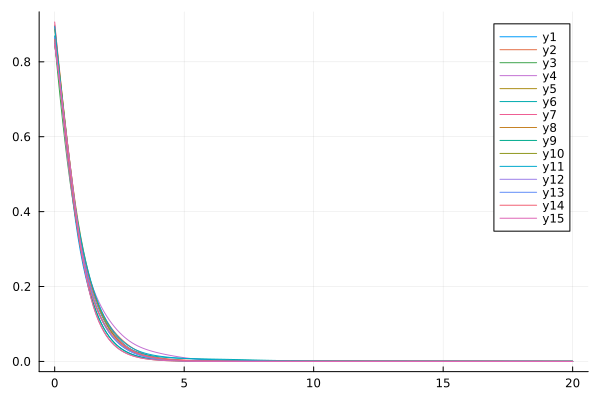

The table this chart was drawn from, first rows:
flowtime, sM2R1, sM2R2, sM2R3, sM2R4, sM2R5, sM2R6, sM2R7, sM2R8, sM2R9, sM2R10, sM2R11, sM2R12, sM2R13, sM2R14, sM2R15
0.0, 0.8661, 0.8981, 0.8526, 0.8957, 0.8594, 0.8693, 0.9063, 0.8463, 0.8483, 0.8873, 0.8941, 0.8514, 0.8652, 0.8598, 0.8462
0.1, 0.8055, 0.8357, 0.781, 0.8183, 0.8049, 0.8127, 0.8314, 0.7953, 0.7948, 0.8264, 0.8263, 0.799, 0.8055, 0.8004, 0.7954
0.2, 0.7432, 0.7702, 0.7116, 0.7425, 0.7481, 0.7552, 0.7565, 0.7426, 0.739, 0.765, 0.7593, 0.7445, 0.7446, 0.7402, 0.7429
0.3, 0.6793, 0.7018, 0.6459, 0.6696, 0.6889, 0.6968, 0.6834, 0.6886, 0.6805, 0.7032, 0.6927, 0.688, 0.6826, 0.6791, 0.689
0.4, 0.6144, 0.633, 0.5847, 0.6013, 0.6277, 0.6376, 0.6145, 0.6336, 0.6195, 0.6414, 0.6273, 0.6295, 0.6202, 0.6175, 0.6342
0.5, 0.5498, 0.5674, 0.5282, 0.5388, 0.5659, 0.5779, 0.5514, 0.578, 0.5573, 0.5809, 0.5652, 0.5694, 0.5586, 0.5564, 0.5789
0.6, 0.4877, 0.5075, 0.4764, 0.4826, 0.5061, 0.5188, 0.4944, 0.5221, 0.4966, 0.5231, 0.5082, 0.5094, 0.4995, 0.4969, 0.5233
0.7, 0.4301, 0.4539, 0.4292, 0.4326, 0.4505, 0.4622, 0.4432, 0.4665, 0.4398, 0.4692, 0.4568, 0.4518, 0.4445, 0.4407, 0.468
0.8, 0.378, 0.406, 0.3864, 0.3884, 0.4, 0.4101, 0.3971, 0.412, 0.3882, 0.42, 0.4105, 0.3989, 0.3947, 0.389, 0.4136
0.9, 0.3318, 0.3633, 0.3477, 0.3494, 0.3545, 0.3634, 0.3553, 0.3601, 0.3419, 0.3753, 0.3689, 0.3517, 0.35, 0.3424, 0.3614
1.0, 0.2911, 0.3251, 0.3129, 0.3148, 0.3136, 0.3221, 0.3175, 0.3121, 0.3007, 0.3352, 0.3312, 0.31, 0.3103, 0.3012, 0.3129
1.1, 0.2556, 0.291, 0.2815, 0.2842, 0.277, 0.2858, 0.2835, 0.2691, 0.264, 0.299, 0.2971, 0.2732, 0.2749, 0.2652, 0.2691
1.2, 0.2245, 0.2605, 0.2532, 0.2571, 0.2444, 0.2537, 0.2529, 0.2314, 0.2315, 0.2665, 0.2664, 0.2408, 0.2433, 0.2339, 0.2306
1.3, 0.1971, 0.2331, 0.2277, 0.2329, 0.2153, 0.2254, 0.2257, 0.1988, 0.2026, 0.2373, 0.2386, 0.2123, 0.2153, 0.2068, 0.1975
1.4, 0.1731, 0.2087, 0.2047, 0.2114, 0.1896, 0.2002, 0.2015, 0.1708, 0.177, 0.2111, 0.2136, 0.1871, 0.1903, 0.1833, 0.1692
1.5, 0.1518, 0.1869, 0.1839, 0.1922, 0.1669, 0.1779, 0.18, 0.1467, 0.1544, 0.1875, 0.1911, 0.1649, 0.1681, 0.1629, 0.1451
1.6, 0.1329, 0.1674, 0.165, 0.1751, 0.1469, 0.1581, 0.1609, 0.1261, 0.1345, 0.1663, 0.1708, 0.1453, 0.1484, 0.1451, 0.1245
1.7, 0.1162, 0.1501, 0.1479, 0.1596, 0.1293, 0.1404, 0.1437, 0.1084, 0.1171, 0.1473, 0.1526, 0.1281, 0.1309, 0.1294, 0.107
1.8, 0.1014, 0.1347, 0.1323, 0.1458, 0.1138, 0.1247, 0.1283, 0.09318, 0.1017, 0.1302, 0.1363, 0.1128, 0.1153, 0.1155, 0.09195
1.9, 0.0883, 0.121, 0.1181, 0.1332, 0.1002, 0.1107, 0.1145, 0.08013, 0.08831, 0.1149, 0.1217, 0.09943, 0.1016, 0.1032, 0.07906
2.0, 0.07682, 0.1088, 0.1053, 0.1218, 0.08827, 0.09829, 0.102, 0.06893, 0.07659, 0.1011, 0.1087, 0.0876, 0.08937, 0.09215, 0.06799
2.1, 0.06678, 0.09793, 0.09357, 0.1113, 0.07778, 0.08724, 0.09073, 0.0593, 0.06639, 0.0889, 0.09706, 0.07718, 0.07857, 0.08224, 0.05848
2.2, 0.05801, 0.08819, 0.08298, 0.1018, 0.06855, 0.07741, 0.08056, 0.05102, 0.05753, 0.07798, 0.08666, 0.06799, 0.06901, 0.0733, 0.05031
2.3, 0.05039, 0.07942, 0.07343, 0.09297, 0.06044, 0.0687, 0.0714, 0.0439, 0.04983, 0.06828, 0.07739, 0.05991, 0.06056, 0.06522, 0.04328
2.4, 0.04377, 0.07147, 0.06484, 0.08488, 0.05329, 0.06098, 0.06317, 0.03778, 0.04316, 0.05969, 0.06912, 0.05279, 0.0531, 0.0579, 0.03724
2.5, 0.03803, 0.06423, 0.05715, 0.07744, 0.04699, 0.05416, 0.05579, 0.03252, 0.03739, 0.05211, 0.06176, 0.04652, 0.04653, 0.05131, 0.03204
2.6, 0.03305, 0.05758, 0.05029, 0.07064, 0.04145, 0.04814, 0.04919, 0.02799, 0.03239, 0.04545, 0.0552, 0.041, 0.04074, 0.04539, 0.02757
2.7, 0.02874, 0.05148, 0.0442, 0.06444, 0.03657, 0.04286, 0.04333, 0.02409, 0.02807, 0.03961, 0.04938, 0.03615, 0.03565, 0.04011, 0.02372
2.8, 0.02501, 0.04586, 0.0388, 0.05884, 0.03228, 0.03822, 0.03813, 0.02074, 0.02434, 0.03451, 0.04422, 0.03186, 0.03118, 0.03541, 0.02042
2.9, 0.02178, 0.04072, 0.03405, 0.0538, 0.0285, 0.03416, 0.03353, 0.01786, 0.02111, 0.03006, 0.03966, 0.02808, 0.02727, 0.03125, 0.01757
3.0, 0.01898, 0.03604, 0.02988, 0.04928, 0.02518, 0.03061, 0.02949, 0.01538, 0.01832, 0.02619, 0.03564, 0.02474, 0.02384, 0.02758, 0.01513
3.1, 0.01656, 0.03182, 0.02622, 0.04524, 0.02224, 0.02751, 0.02593, 0.01324, 0.01591, 0.02283, 0.03211, 0.02179, 0.02084, 0.02434, 0.01302
3.2, 0.01446, 0.02803, 0.02303, 0.04163, 0.01966, 0.02482, 0.0228, 0.01141, 0.01382, 0.01991, 0.02901, 0.01918, 0.01822, 0.02148, 0.01121
3.3, 0.01264, 0.02467, 0.02023, 0.0384, 0.01737, 0.02247, 0.02006, 0.009826, 0.01201, 0.01739, 0.02629, 0.01686, 0.01593, 0.01896, 0.009652
3.4, 0.01106, 0.0217, 0.01779, 0.0355, 0.01535, 0.02043, 0.01766, 0.008465, 0.01045, 0.0152, 0.02391, 0.01482, 0.01393, 0.01672, 0.00831
3.5, 0.009694, 0.01909, 0.01566, 0.03288, 0.01357, 0.01865, 0.01557, 0.007293, 0.009093, 0.01331, 0.02182, 0.01302, 0.01219, 0.01475, 0.007156
3.6, 0.008508, 0.01681, 0.0138, 0.03052, 0.01198, 0.0171, 0.01373, 0.006283, 0.007921, 0.01167, 0.01999, 0.01143, 0.01067, 0.01301, 0.006162
3.7, 0.007478, 0.01481, 0.01217, 0.02836, 0.01058, 0.01575, 0.01213, 0.005414, 0.006906, 0.01025, 0.01837, 0.01003, 0.009341, 0.01147, 0.005307
3.8, 0.006584, 0.01307, 0.01074, 0.02638, 0.009345, 0.01458, 0.01073, 0.004666, 0.006027, 0.00902, 0.01695, 0.008799, 0.008185, 0.01011, 0.00457
3.9, 0.005808, 0.01156, 0.00949, 0.02455, 0.008249, 0.01355, 0.009506, 0.004021, 0.005264, 0.007955, 0.01569, 0.007721, 0.007176, 0.008914, 0.003936
4.0, 0.005133, 0.01024, 0.008392, 0.02284, 0.007282, 0.01266, 0.008439, 0.003466, 0.004603, 0.007031, 0.01458, 0.006777, 0.006297, 0.00786, 0.00339
4.1, 0.004546, 0.009084, 0.007429, 0.02124, 0.006428, 0.01188, 0.007507, 0.002988, 0.00403, 0.00623, 0.01358, 0.005951, 0.005529, 0.006935, 0.00292
4.2, 0.004036, 0.008081, 0.006582, 0.01973, 0.005676, 0.0112, 0.006695, 0.002576, 0.003532, 0.005535, 0.0127, 0.005228, 0.00486, 0.006124, 0.002516
4.3, 0.003591, 0.007206, 0.005837, 0.0183, 0.005013, 0.0106, 0.005985, 0.002221, 0.0031, 0.004931, 0.0119, 0.004595, 0.004276, 0.005414, 0.002167
4.4, 0.003204, 0.006441, 0.005182, 0.01694, 0.00443, 0.01007, 0.005366, 0.001915, 0.002725, 0.004406, 0.01119, 0.004042, 0.003766, 0.004793, 0.001867
4.5, 0.002867, 0.005773, 0.004606, 0.01564, 0.003916, 0.00961, 0.004825, 0.001651, 0.002399, 0.003949, 0.01054, 0.003558, 0.003321, 0.004251, 0.001608
4.6, 0.002573, 0.005189, 0.004098, 0.0144, 0.003464, 0.009202, 0.004353, 0.001424, 0.002115, 0.003551, 0.009953, 0.003135, 0.002933, 0.003778, 0.001386
4.7, 0.002316, 0.004677, 0.003651, 0.01322, 0.003066, 0.008842, 0.00394, 0.001228, 0.001868, 0.003205, 0.009418, 0.002764, 0.002593, 0.003366, 0.001194
4.8, 0.002092, 0.004228, 0.003257, 0.0121, 0.002716, 0.008523, 0.003579, 0.00106, 0.001653, 0.002902, 0.008927, 0.002439, 0.002296, 0.003006, 0.001029
4.9, 0.001896, 0.003834, 0.002909, 0.01103, 0.002408, 0.008239, 0.003263, 0.0009141, 0.001466, 0.002638, 0.008475, 0.002154, 0.002036, 0.002693, 0.0008862
5.0, 0.001725, 0.003487, 0.002602, 0.01003, 0.002137, 0.007985, 0.002986, 0.0007887, 0.001303, 0.002407, 0.008058, 0.001904, 0.001809, 0.00242, 0.0007636
5.1, 0.001575, 0.003182, 0.002331, 0.009084, 0.001898, 0.007758, 0.002742, 0.0006806, 0.001161, 0.002205, 0.00767, 0.001685, 0.00161, 0.002182, 0.0006579
5.2, 0.001443, 0.002912, 0.002091, 0.008209, 0.001687, 0.007552, 0.002529, 0.0005874, 0.001037, 0.002028, 0.00731, 0.001492, 0.001436, 0.001974, 0.0005669
5.3, 0.001328, 0.002674, 0.001879, 0.007403, 0.001501, 0.007365, 0.002341, 0.000507, 0.0009288, 0.001873, 0.006972, 0.001322, 0.001283, 0.001793, 0.0004885
5.4, 0.001226, 0.002464, 0.001692, 0.006666, 0.001336, 0.007193, 0.002176, 0.0004378, 0.0008342, 0.001737, 0.006656, 0.001173, 0.001149, 0.001634, 0.000421
5.5, 0.001137, 0.002277, 0.001526, 0.005999, 0.001191, 0.007034, 0.00203, 0.000378, 0.0007514, 0.001617, 0.006358, 0.001042, 0.001032, 0.001496, 0.0003628
5.6, 0.001058, 0.002112, 0.001379, 0.005401, 0.001063, 0.006886, 0.001902, 0.0003265, 0.0006789, 0.001511, 0.006078, 0.0009268, 0.0009288, 0.001374, 0.0003126
5.7, 0.0009891, 0.001965, 0.001248, 0.004867, 0.0009494, 0.006746, 0.001788, 0.000282, 0.0006154, 0.001418, 0.005813, 0.000825, 0.0008382, 0.001268, 0.0002694
5.8, 0.0009278, 0.001834, 0.001133, 0.004395, 0.000849, 0.006613, 0.001687, 0.0002437, 0.0005598, 0.001335, 0.005561, 0.0007352, 0.0007585, 0.001175, 0.0002322
5.9, 0.0008736, 0.001717, 0.00103, 0.003978, 0.0007601, 0.006484, 0.001597, 0.0002106, 0.0005109, 0.001262, 0.005323, 0.0006559, 0.0006885, 0.001093, 0.0002001
... 141 more rows
